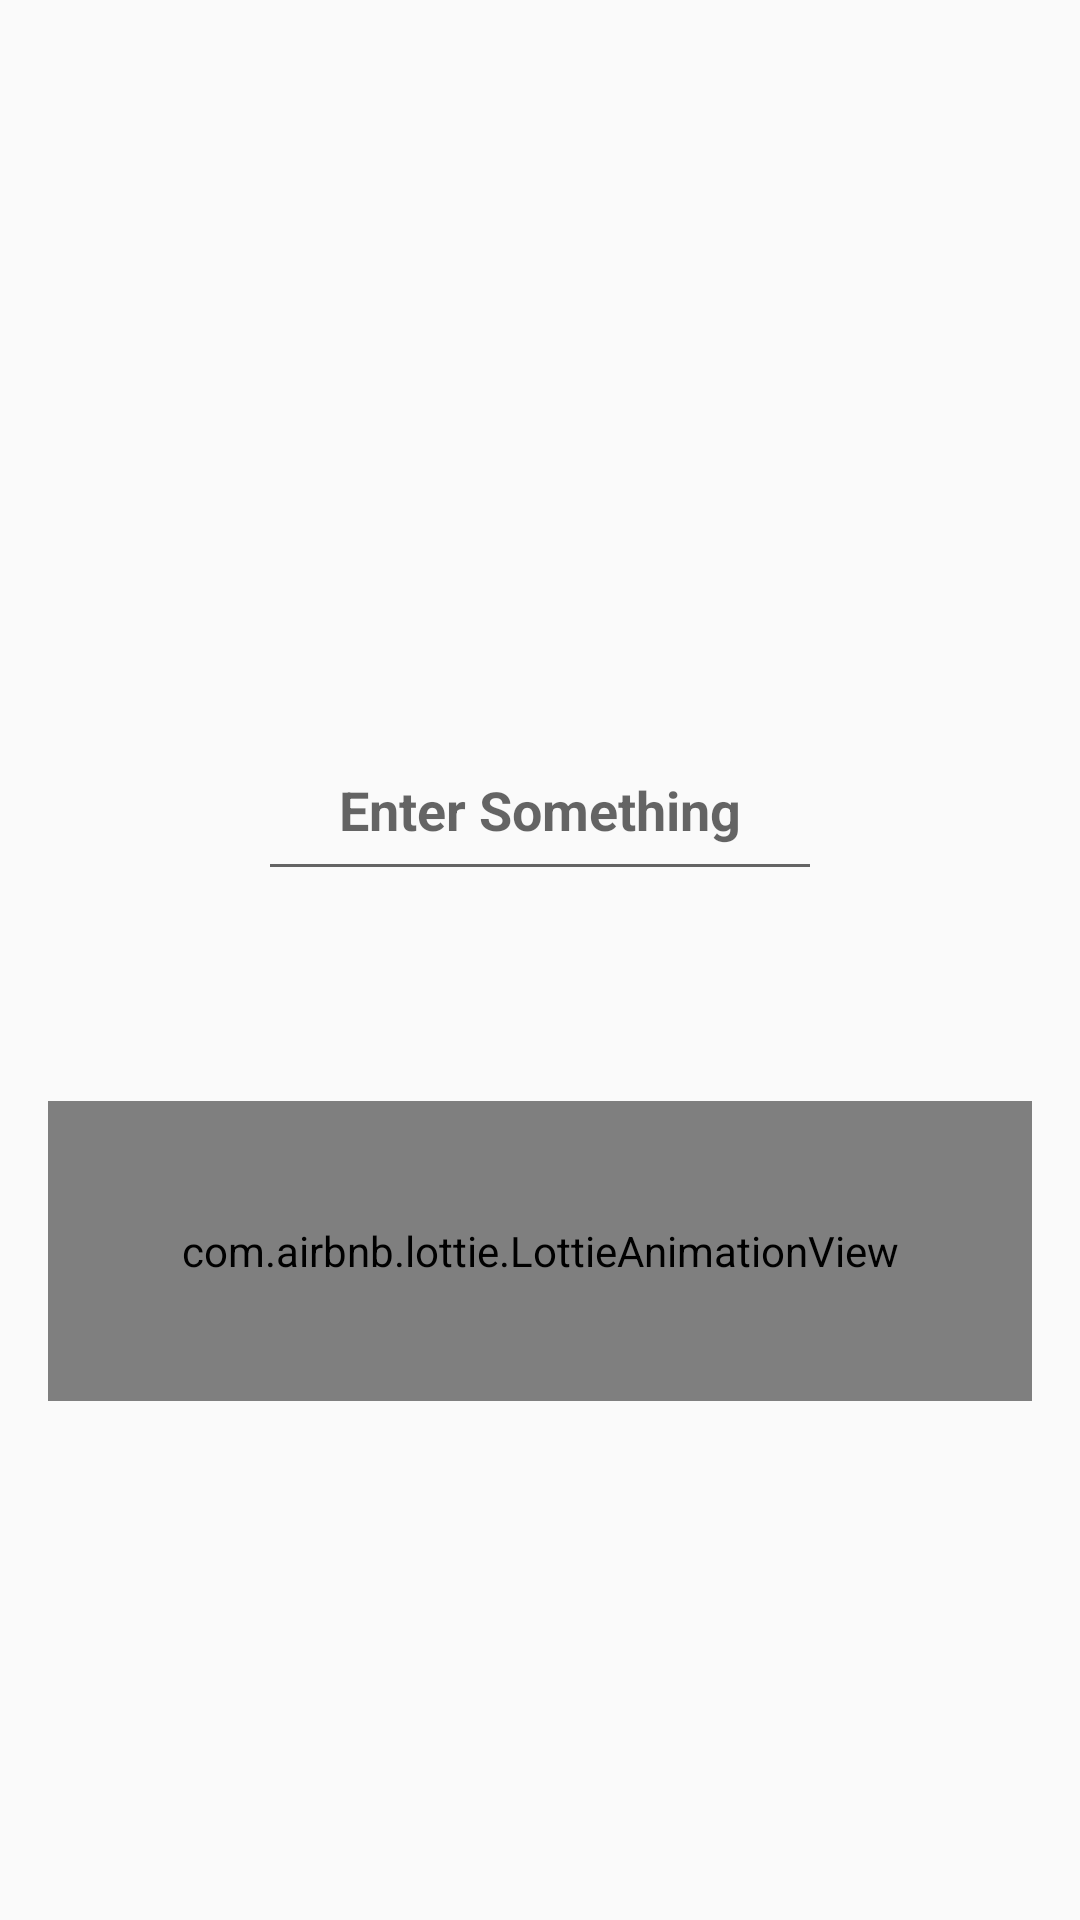

The Android layout XML behind this screen, and the referenced resources:
<!-- AndroidManifest.xml: application theme AppTheme -->
<!-- res/layout/add_item.xml -->
<?xml version="1.0" encoding="utf-8"?>
<LinearLayout xmlns:android="http://schemas.android.com/apk/res/android"
    android:layout_width="match_parent"
    android:layout_height="match_parent"
    xmlns:app="http://schemas.android.com/apk/res-auto"
    android:orientation="vertical"
    android:gravity="center">


    <LinearLayout
        android:orientation="vertical"
        android:layout_margin="16dp"
        android:layout_width="match_parent"
        android:layout_height="wrap_content">

        <EditText
            android:id="@+id/userName"
            android:hint="Enter Something"
            android:inputType="textPersonName"
            android:textColor="@color/purple_500"
            android:textSize="18sp"
            android:textAlignment="center"
            android:textStyle="bold"
            android:padding="15dp"
            android:layout_margin="70dp"
            android:layout_width="match_parent"
            android:layout_height="wrap_content"/>

        <com.airbnb.lottie.LottieAnimationView
            android:layout_width="match_parent"
            android:layout_height="100dp"
            app:lottie_rawRes="@raw/worldanimation"
            app:lottie_autoPlay="true"
            app:lottie_loop="true"/>

    </LinearLayout>

</LinearLayout>
<!-- resources referenced by this layout -->
<resources>
  <color name="purple_500">#FF6200EE</color>
  <style name="AppTheme" parent="Theme.AppCompat.Light.NoActionBar">
          <item name="colorPrimary">@color/colorPrimary</item>
          <item name="colorPrimaryDark">@color/colorPrimaryDark</item>
          <item name="colorAccent">@color/colorAccent</item>
      </style>
  <color name="colorPrimary">#006837</color>
  <color name="colorPrimaryDark">#004012</color>
  <color name="colorAccent">#c75f00</color>
</resources>
